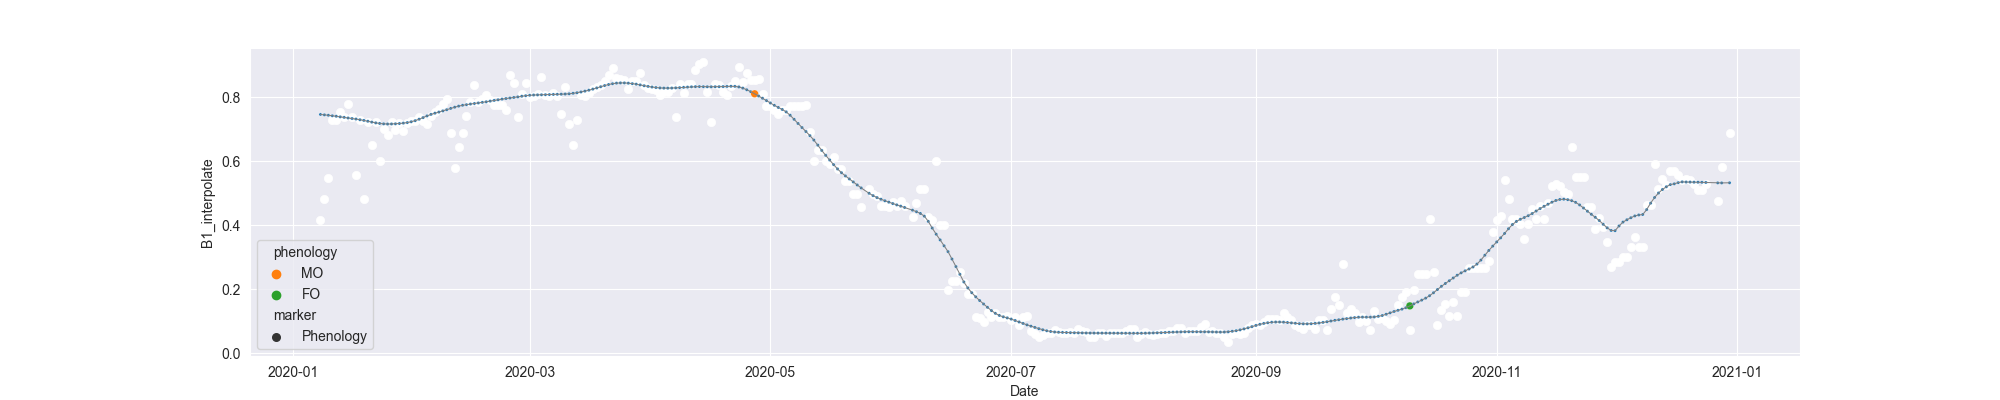

Data behind this chart, as committed beside it:
system:time_start, B1, B1_interpolate, B1_phenology
2020-01-08, 0.415, 0.415, 
2020-01-09, , 0.4814, 
2020-01-10, 0.5478, 0.5478, 
2020-01-11, 0.7287, 0.7287, 
2020-01-12, , 0.7287, 
2020-01-13, , 0.7545, 
2020-01-14, , 0.7381, 
2020-01-15, 0.7804, 0.7804, 
2020-01-16, 0.7381, 0.7381, 
2020-01-17, 0.5555, 0.5555, 
2020-01-18, 0.7287, 0.7287, 
2020-01-19, 0.481, 0.481, 
2020-01-20, , 0.7214, 
2020-01-21, , 0.6496, 
2020-01-22, , 0.7214, 
2020-01-23, , 0.6012, 
2020-01-24, , 0.7005, 
2020-01-25, , 0.6814, 
2020-01-26, 0.7214, 0.7214, 
2020-01-27, , 0.6988, 
2020-01-28, , 0.7205, 
2020-01-29, , 0.6947, 
2020-01-30, , 0.7196, 
2020-01-31, , 0.7266, 
2020-02-01, , 0.7266, 
2020-02-02, , 0.7383, 
2020-02-03, , 0.7266, 
2020-02-04, 0.7178, 0.7178, 
2020-02-05, , 0.7405, 
2020-02-06, , 0.7535, 
2020-02-07, 0.7632, 0.7632, 
2020-02-08, , 0.7796, 
2020-02-09, 0.7959, 0.7959, 
2020-02-10, , 0.6874, 
2020-02-11, 0.5788, 0.5788, 
2020-02-12, 0.643, 0.643, 
2020-02-13, , 0.6874, 
2020-02-14, , 0.7404, 
2020-02-15, , 0.7848, 
2020-02-16, 0.8379, 0.8379, 
2020-02-17, 0.7848, 0.7848, 
2020-02-18, , 0.796, 
2020-02-19, 0.8072, 0.8072, 
2020-02-20, , 0.7909, 
2020-02-21, 0.7746, 0.7746, 
2020-02-22, , 0.7754, 
2020-02-23, , 0.7746, 
2020-02-24, 0.7608, 0.7608, 
2020-02-25, 0.8702, 0.8702, 
2020-02-26, 0.8447, 0.8447, 
2020-02-27, 0.7382, 0.7382, 
2020-02-28, , 0.811, 
2020-02-29, , 0.8447, 
2020-03-01, , 0.8005, 
2020-03-02, , 0.8027, 
2020-03-03, , 0.8088, 
2020-03-04, 0.8628, 0.8628, 
2020-03-05, , 0.8059, 
2020-03-06, , 0.8049, 
2020-03-07, , 0.8143, 
... 298 more rows
